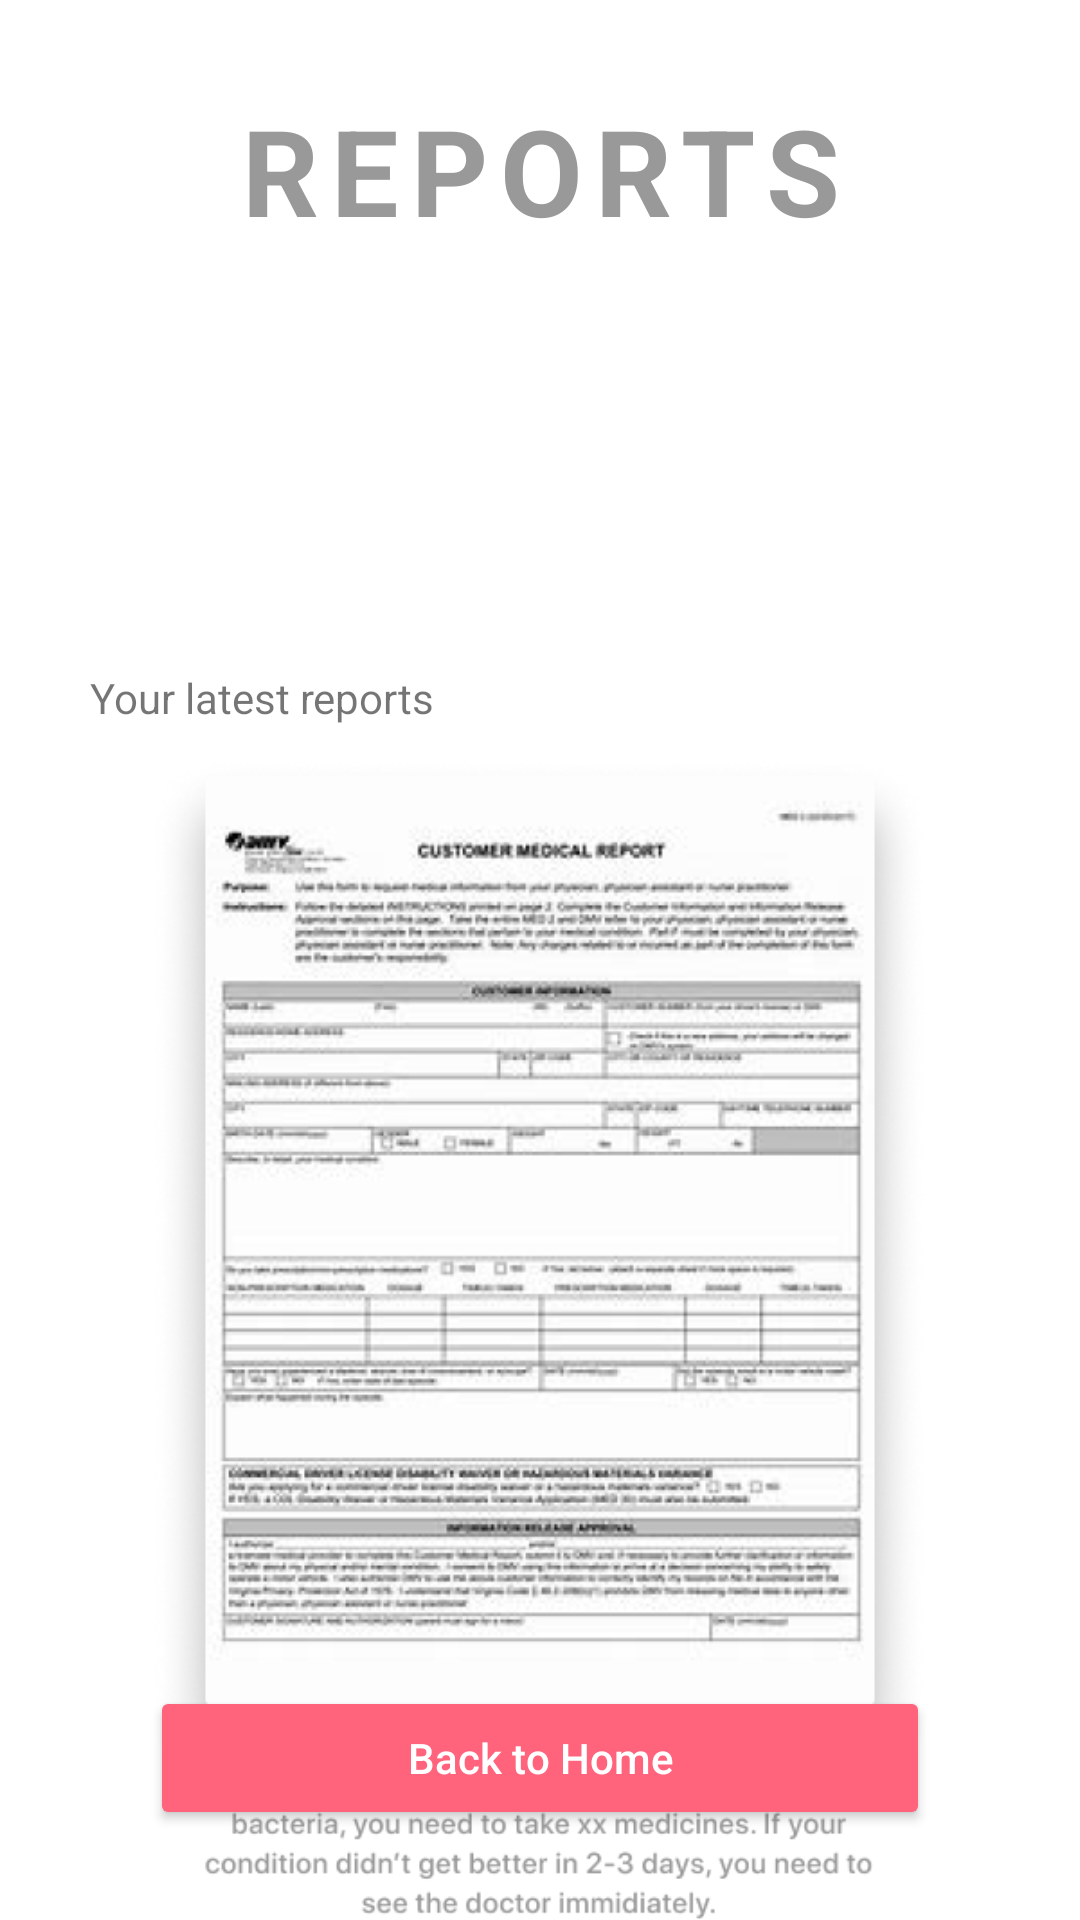

Write the Android layout XML for this screen, with the resource values it uses.
<!-- AndroidManifest.xml: application theme Theme.CareSwitchApplication -->
<!-- res/layout/activity_report_detail.xml -->
<?xml version="1.0" encoding="utf-8"?>
<RelativeLayout xmlns:android="http://schemas.android.com/apk/res/android"
    xmlns:app="http://schemas.android.com/apk/res-auto"
    xmlns:tools="http://schemas.android.com/tools"
    android:layout_width="match_parent"
    android:layout_height="match_parent"
    tools:context=".ReportDetail">

    <TextView
        android:id="@+id/reportTitle"
        android:layout_width="match_parent"
        android:layout_height="wrap_content"
        android:layout_marginStart="50dp"
        android:layout_marginTop="30dp"
        android:layout_marginEnd="50dp"
        android:letterSpacing=".10"
        android:text="@string/reports"
        android:textAlignment="center"
        android:textAllCaps="true"
        android:textColor="#999999"
        android:textSize="40sp"
        android:textStyle="bold"
        />

    <TextView
        android:id="@+id/latestReportTitle"
        android:layout_width="match_parent"
        android:layout_height="wrap_content"
        android:layout_alignParentStart="true"
        android:layout_alignParentTop="true"
        android:layout_marginStart="30dp"
        android:layout_marginTop="223dp"
        android:text="@string/latestReport" />

    <androidx.constraintlayout.utils.widget.ImageFilterView
        android:layout_width="381dp"
        android:layout_height="418dp"
        android:layout_below="@id/latestReportTitle"
        android:layout_marginStart="30dp"
        android:layout_marginTop="10dp"
        android:layout_marginEnd="30dp"
        android:src="@drawable/reportresult2" />

    <Button
        android:id="@+id/backToHome"
        android:layout_width="match_parent"
        android:layout_height="wrap_content"
        android:layout_alignParentBottom="true"
        android:layout_marginStart="50dp"
        android:layout_marginEnd="50dp"
        android:layout_marginBottom="30dp"
        android:backgroundTint="#FF647C"
        android:text="Back to Home"
        android:textAllCaps="false"
        android:textColor="@color/white" />

</RelativeLayout>
<!-- resources referenced by this layout -->
<resources>
  <color name="white">#FFFFFFFF</color>
  <!-- drawable reportresult2: png bitmap (drawable, 176338 bytes) -->
  <string name="latestReport">Your latest reports</string>
  <string name="reports">Reports</string>
  <style name="Theme.CareSwitchApplication" parent="Theme.MaterialComponents.DayNight.DarkActionBar">
          
          <item name="colorPrimary">@color/purple_500</item>
          <item name="colorPrimaryVariant">@color/purple_700</item>
          <item name="colorOnPrimary">@color/white</item>
          
          <item name="colorSecondary">@color/teal_200</item>
          <item name="colorSecondaryVariant">@color/teal_700</item>
          <item name="colorOnSecondary">@color/black</item>
          
          <item name="android:statusBarColor" tools:targetApi="l">?attr/colorPrimaryVariant</item>
          
      </style>
  <color name="purple_500">#FF6200EE</color>
  <color name="purple_700">#FF3700B3</color>
  <color name="teal_200">#FF03DAC5</color>
  <color name="teal_700">#FF018786</color>
  <color name="black">#FF000000</color>
</resources>
